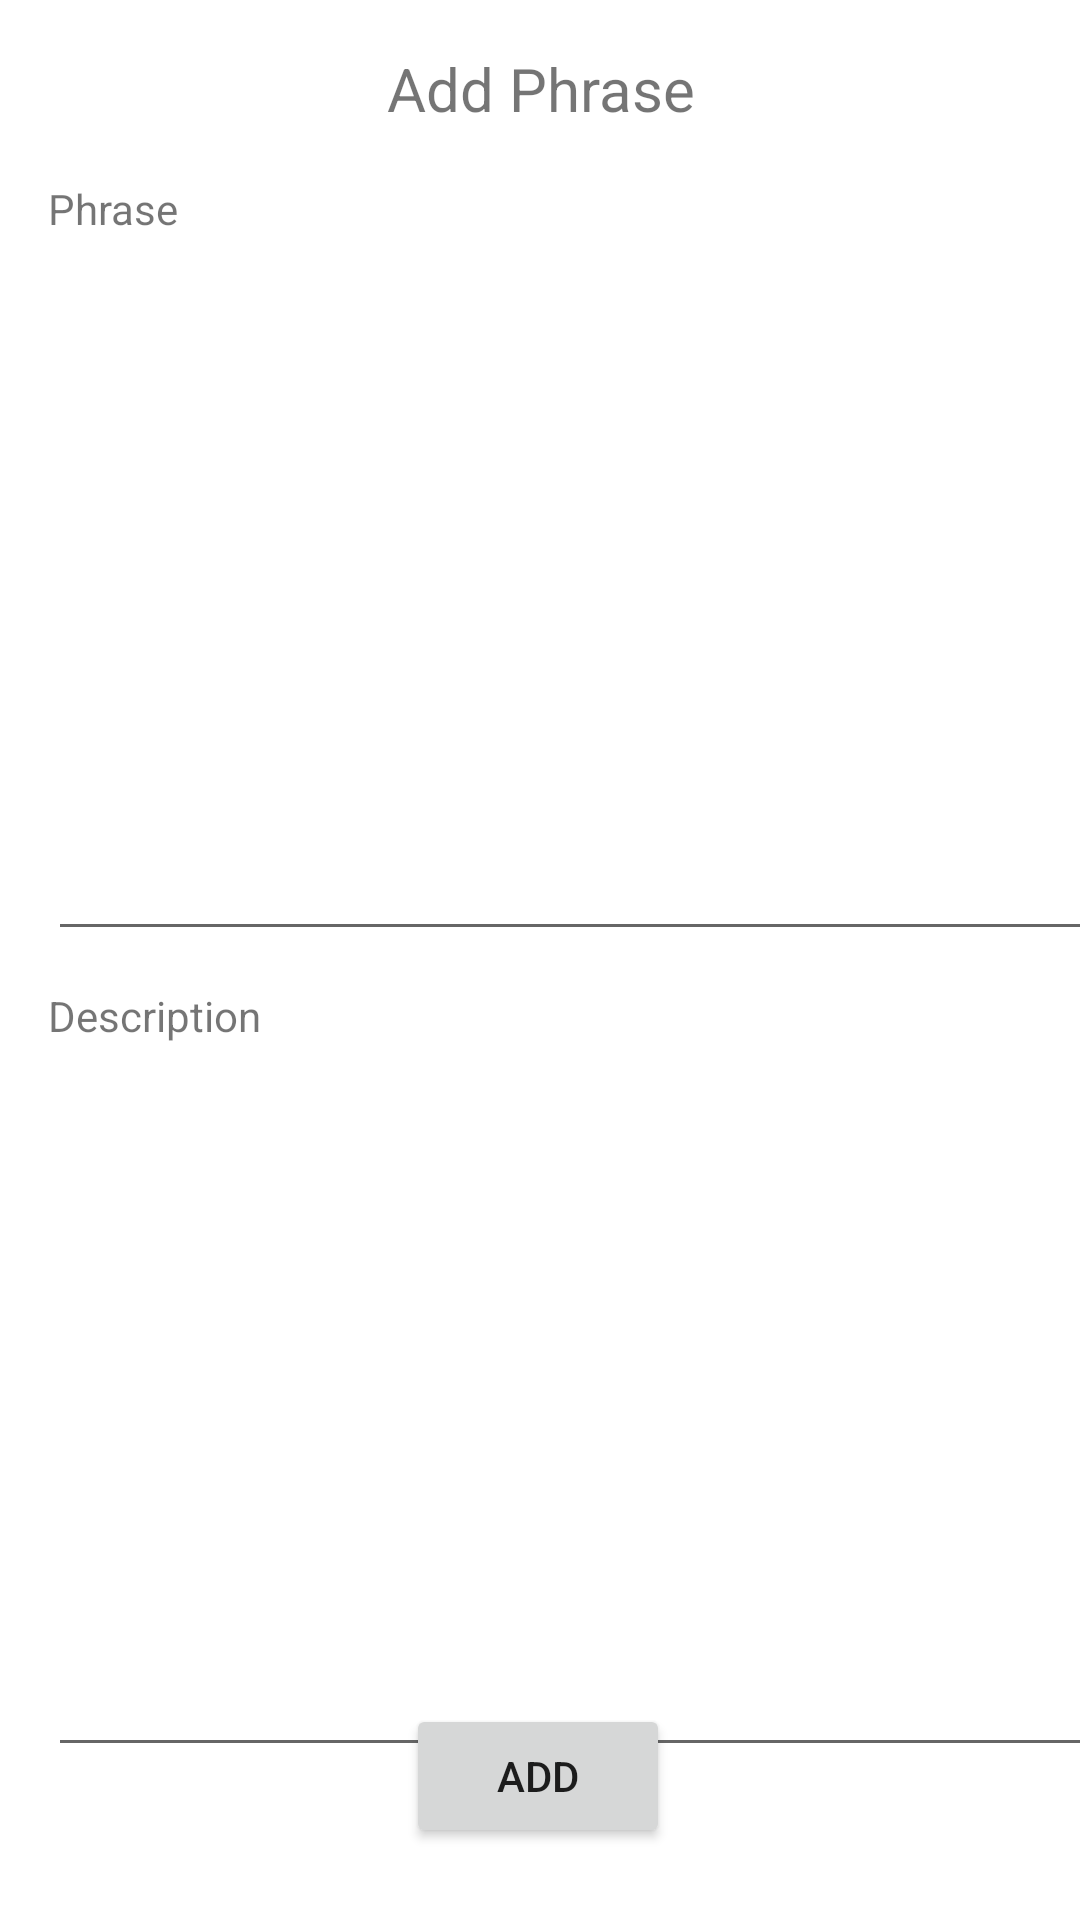

Layout XML and referenced resources for this Android screen:
<!-- AndroidManifest.xml: application theme Theme.PhraseKeeper -->
<!-- res/layout/activity_add_phrase.xml -->
<?xml version="1.0" encoding="utf-8"?>
<androidx.constraintlayout.widget.ConstraintLayout xmlns:android="http://schemas.android.com/apk/res/android"
    xmlns:app="http://schemas.android.com/apk/res-auto"
    xmlns:tools="http://schemas.android.com/tools"
    android:layout_width="match_parent"
    android:layout_height="match_parent"
    tools:context=".AddPhraseActivity">

    <TextView
        android:id="@+id/AddPhraseTitle"
        android:layout_width="225dp"
        android:layout_height="28dp"
        android:layout_marginTop="16dp"
        android:text="Add Phrase"
        android:textAlignment="center"
        android:textSize="20sp"
        app:layout_constraintEnd_toEndOf="parent"
        app:layout_constraintStart_toStartOf="parent"
        app:layout_constraintTop_toTopOf="parent" />

    <EditText
        android:id="@+id/addPhraseContent"
        android:layout_width="377dp"
        android:layout_height="229dp"
        android:layout_marginStart="16dp"
        android:layout_marginTop="44dp"
        android:ems="10"
        android:maxLines="10"
        android:minLines="10"
        android:inputType="textMultiLine"
        android:singleLine="false"
        android:gravity="top|left"
        app:layout_constraintStart_toStartOf="parent"
        app:layout_constraintTop_toBottomOf="@+id/AddPhraseTitle" />

    <EditText
        android:id="@+id/addDescriptionContent"
        android:layout_width="377dp"
        android:layout_height="229dp"
        android:layout_marginStart="16dp"
        android:layout_marginTop="316dp"
        android:ems="10"
        android:maxLines="10"
        android:minLines="10"
        android:inputType="textMultiLine"
        android:singleLine="false"
        android:gravity="top|left"
        app:layout_constraintStart_toStartOf="parent"
        app:layout_constraintTop_toBottomOf="@+id/AddPhraseTitle" />

    <TextView
        android:id="@+id/addPhrase"
        android:layout_width="151dp"
        android:layout_height="19dp"
        android:layout_marginStart="16dp"
        android:layout_marginTop="16dp"
        android:text="Phrase"
        app:layout_constraintStart_toStartOf="parent"
        app:layout_constraintTop_toBottomOf="@+id/AddPhraseTitle" />

    <TextView
        android:id="@+id/addDescription"
        android:layout_width="151dp"
        android:layout_height="19dp"
        android:layout_marginStart="16dp"
        android:layout_marginTop="12dp"
        android:text="Description"
        app:layout_constraintStart_toStartOf="parent"
        app:layout_constraintTop_toBottomOf="@+id/addPhraseContent" />

    <Button
        android:id="@+id/phraseAddButton"
        android:layout_width="wrap_content"
        android:layout_height="wrap_content"
        android:layout_marginBottom="24dp"
        android:text="Add"
        app:layout_constraintBottom_toBottomOf="parent"
        app:layout_constraintEnd_toEndOf="parent"
        app:layout_constraintHorizontal_bias="0.498"
        app:layout_constraintStart_toStartOf="parent" />
</androidx.constraintlayout.widget.ConstraintLayout>
<!-- resources referenced by this layout -->
<resources>
  <style name="Theme.PhraseKeeper" parent="Theme.MaterialComponents.DayNight.DarkActionBar">
          
          <item name="colorPrimary">@color/purple_500</item>
          <item name="colorPrimaryVariant">@color/purple_700</item>
          <item name="colorOnPrimary">@color/white</item>
          
          <item name="colorSecondary">@color/teal_200</item>
          <item name="colorSecondaryVariant">@color/teal_700</item>
          <item name="colorOnSecondary">@color/black</item>
          
          <item name="android:statusBarColor" tools:targetApi="l">?attr/colorPrimaryVariant</item>
          
      </style>
  <!-- not gathered from this repository: default colours our renderer supplied (Android Studio template values) -->
  <color name="purple_500">#FF6200EE</color>
  <color name="purple_700">#FF3700B3</color>
  <color name="teal_200">#FF03DAC5</color>
  <color name="teal_700">#FF018786</color>
  <color name="black">#FF000000</color>
  <color name="white">#FFFFFFFF</color>
</resources>
